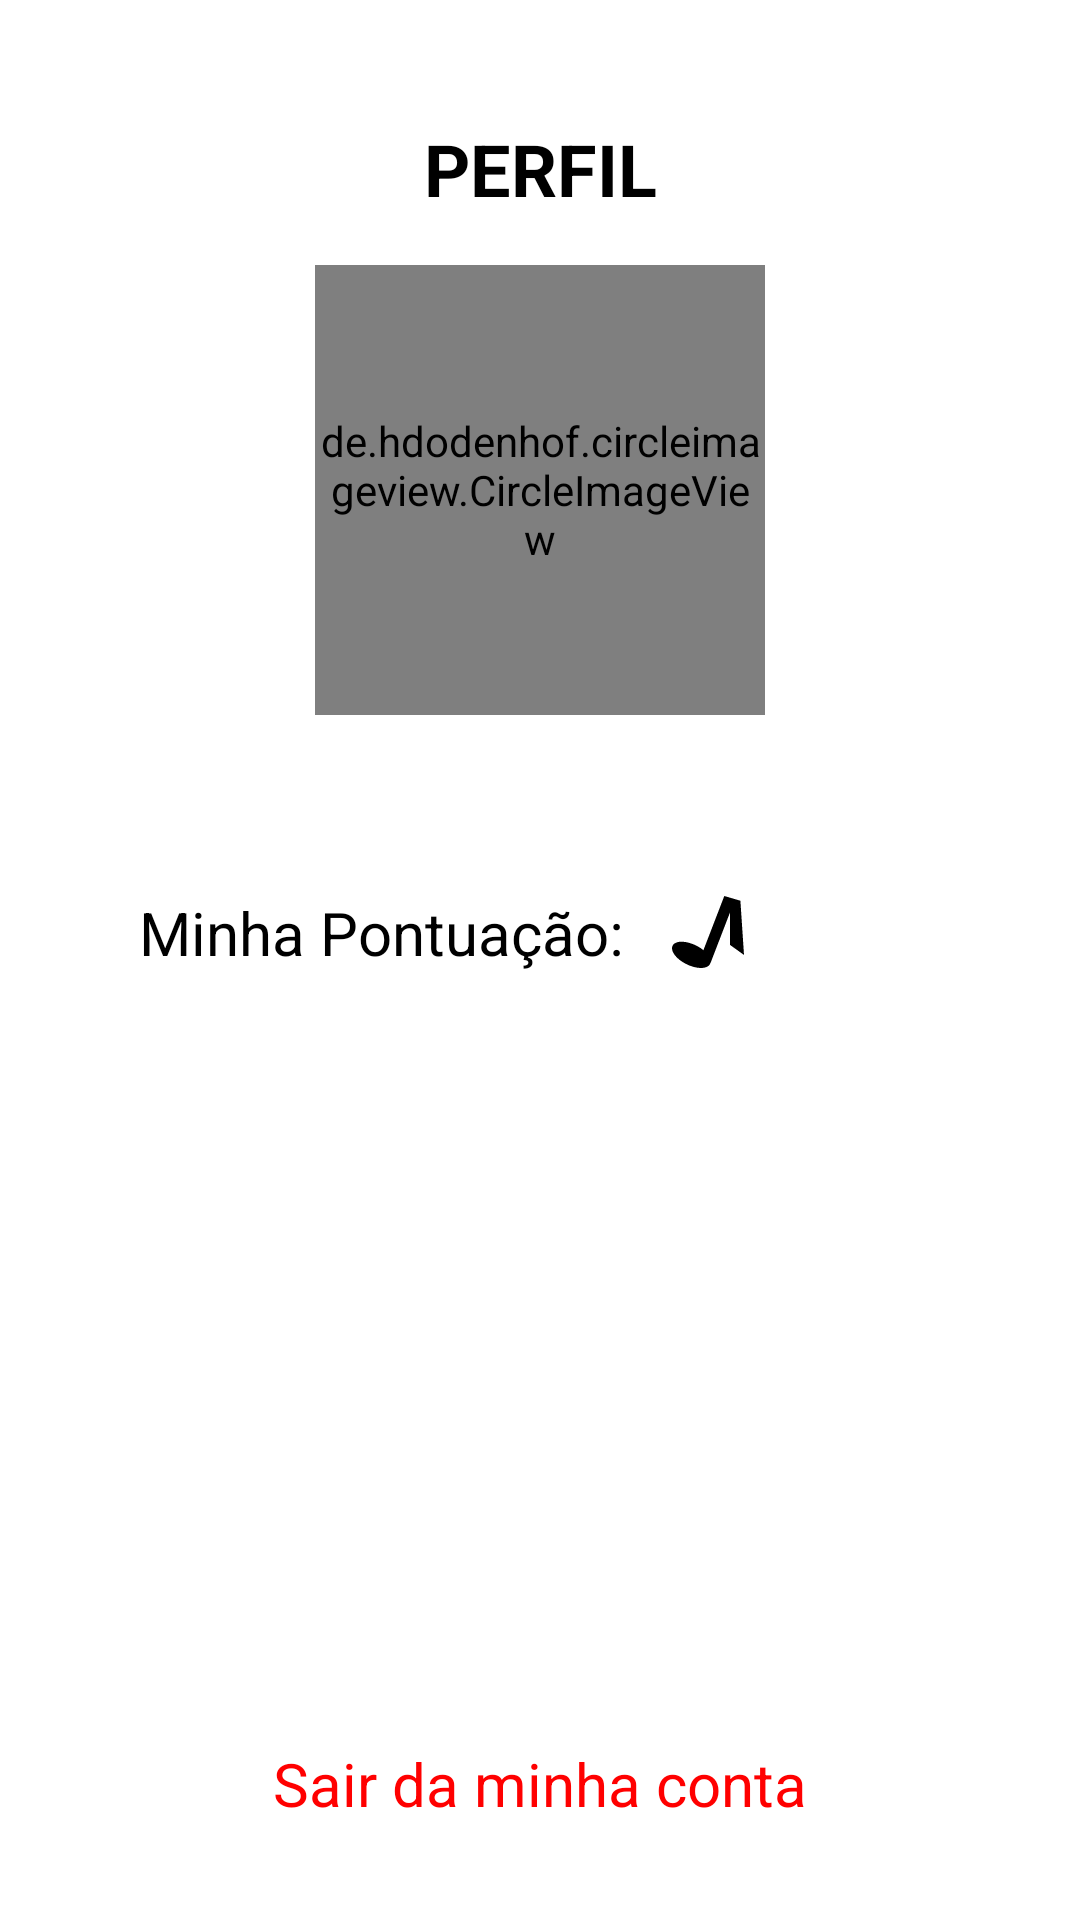

Write the Android layout XML for this screen, with the resource values it uses.
<!-- AndroidManifest.xml: application theme Theme.Colcheius -->
<!-- res/layout/fragment_profile.xml -->
<?xml version="1.0" encoding="utf-8"?>
<androidx.constraintlayout.widget.ConstraintLayout xmlns:android="http://schemas.android.com/apk/res/android"
    xmlns:app="http://schemas.android.com/apk/res-auto"
    xmlns:tools="http://schemas.android.com/tools"
    android:layout_width="match_parent"
    android:layout_height="match_parent"
    tools:context=".view.ProfileFragment">

    <TextView
        android:id="@+id/profile_title"
        android:layout_width="wrap_content"
        android:layout_height="wrap_content"
        android:layout_marginTop="40dp"
        android:text="@string/profile"
        android:textAllCaps="true"
        android:textColor="@color/black"
        android:textSize="24sp"
        android:textStyle="bold"
        app:layout_constraintEnd_toEndOf="parent"
        app:layout_constraintStart_toStartOf="parent"
        app:layout_constraintTop_toTopOf="parent" />

    <de.hdodenhof.circleimageview.CircleImageView
        android:id="@+id/image_profile"
        android:layout_width="150dp"
        android:layout_height="150dp"
        android:layout_marginTop="16dp"
        tools:src="@drawable/ic_account_circle"
        app:layout_constraintEnd_toEndOf="parent"
        app:layout_constraintStart_toStartOf="parent"
        app:layout_constraintTop_toBottomOf="@id/profile_title" />

    <TextView
        android:id="@+id/username"
        android:layout_width="wrap_content"
        android:layout_height="wrap_content"
        android:layout_marginTop="16dp"
        android:textColor="@color/black"
        android:textSize="20sp"
        app:layout_constraintEnd_toEndOf="parent"
        app:layout_constraintStart_toStartOf="parent"
        app:layout_constraintTop_toBottomOf="@id/image_profile"
        tools:text="Alessandro" />

    <TextView
        android:id="@+id/my_score"
        android:layout_width="wrap_content"
        android:layout_height="wrap_content"
        android:layout_marginTop="16dp"
        android:layout_marginEnd="8dp"
        android:text="@string/my_score"
        android:textColor="@color/black"
        android:textSize="20sp"
        app:layout_constraintEnd_toStartOf="@id/guideline"
        app:layout_constraintTop_toBottomOf="@id/username" />

    <TextView
        android:id="@+id/score_qtd"
        android:layout_width="wrap_content"
        android:layout_height="wrap_content"
        android:layout_marginStart="8dp"
        android:drawablePadding="8dp"
        android:textColor="@color/black"
        android:textSize="20sp"
        app:drawableStartCompat="@drawable/ic_lesson"
        app:layout_constraintBottom_toBottomOf="@id/my_score"
        app:layout_constraintStart_toEndOf="@id/guideline"
        app:layout_constraintTop_toTopOf="@id/my_score"
        tools:text="100" />

    <androidx.constraintlayout.widget.Guideline
        android:id="@+id/guideline"
        android:layout_width="wrap_content"
        android:layout_height="wrap_content"
        android:orientation="vertical"
        app:layout_constraintGuide_percent="0.6" />

    <TextView
        android:id="@+id/logout"
        android:layout_width="wrap_content"
        android:layout_height="wrap_content"
        android:layout_marginBottom="32dp"
        android:text="@string/logout"
        android:textColor="@color/red"
        android:textSize="20sp"
        app:layout_constraintBottom_toBottomOf="parent"
        app:layout_constraintEnd_toEndOf="parent"
        app:layout_constraintStart_toStartOf="parent" />

    <TextView
        android:id="@+id/change_password"
        android:layout_width="wrap_content"
        android:layout_height="wrap_content"
        android:layout_marginBottom="16dp"
        android:text="@string/change_password"
        android:textColor="@color/black"
        android:textSize="20sp"
        android:visibility="gone"
        app:layout_constraintBottom_toTopOf="@id/logout"
        app:layout_constraintEnd_toEndOf="parent"
        app:layout_constraintStart_toStartOf="parent" />

</androidx.constraintlayout.widget.ConstraintLayout>
<!-- resources referenced by this layout -->
<resources>
  <color name="black">#FF000000</color>
  <color name="red">#FF0000</color>
  <!-- drawable ic_lesson (drawable) -->
  <vector android:height="24dp" android:viewportHeight="50"
      android:viewportWidth="50" android:width="24dp" xmlns:android="http://schemas.android.com/apk/res/android">
      <path android:fillColor="#000000" android:pathData="M43.6609,2.1567L43.8357,2.208L47.5,3.2749L50,40.9366L40.3151,33.9875V11.343L26.6899,46.6964L26.5919,46.6676C26.4751,47.0464 26.2995,47.4049 26.0622,47.7388C23.6991,51.0619 16.1074,50.6776 9.1055,46.8802C2.1037,43.0829 -1.6569,37.3107 0.7062,33.9875C3.0692,30.6643 10.6609,31.0487 17.6628,34.846C19.2206,35.6909 20.618,36.6335 21.8231,37.6251L36.3238,0L43.4811,2.1038L43.6012,2.0517L43.6609,2.1567Z"/>
  </vector>
  <string name="change_password">Alterar minha senha</string>
  <string name="logout">Sair da minha conta</string>
  <string name="my_score">Minha Pontuação:</string>
  <string name="profile">Perfil</string>
  <style name="Theme.Colcheius" parent="Theme.MaterialComponents.Light.DarkActionBar">
          
          <item name="colorPrimary">@color/green_500</item>
          <item name="colorPrimaryVariant">@color/green_700</item>
          <item name="colorOnPrimary">@color/white</item>
          
          <item name="colorSecondary">@color/green_200</item>
          <item name="colorSecondaryVariant">@color/green_700</item>
          <item name="colorOnSecondary">@color/black</item>
          
          <item name="android:statusBarColor" tools:targetApi="l">?attr/colorPrimaryVariant</item>
          
      </style>
  <color name="green_500">#4CAF50</color>
  <color name="green_700">#388E3C</color>
  <color name="white">#FFFFFFFF</color>
  <color name="green_200">#A5D6A7</color>
</resources>
